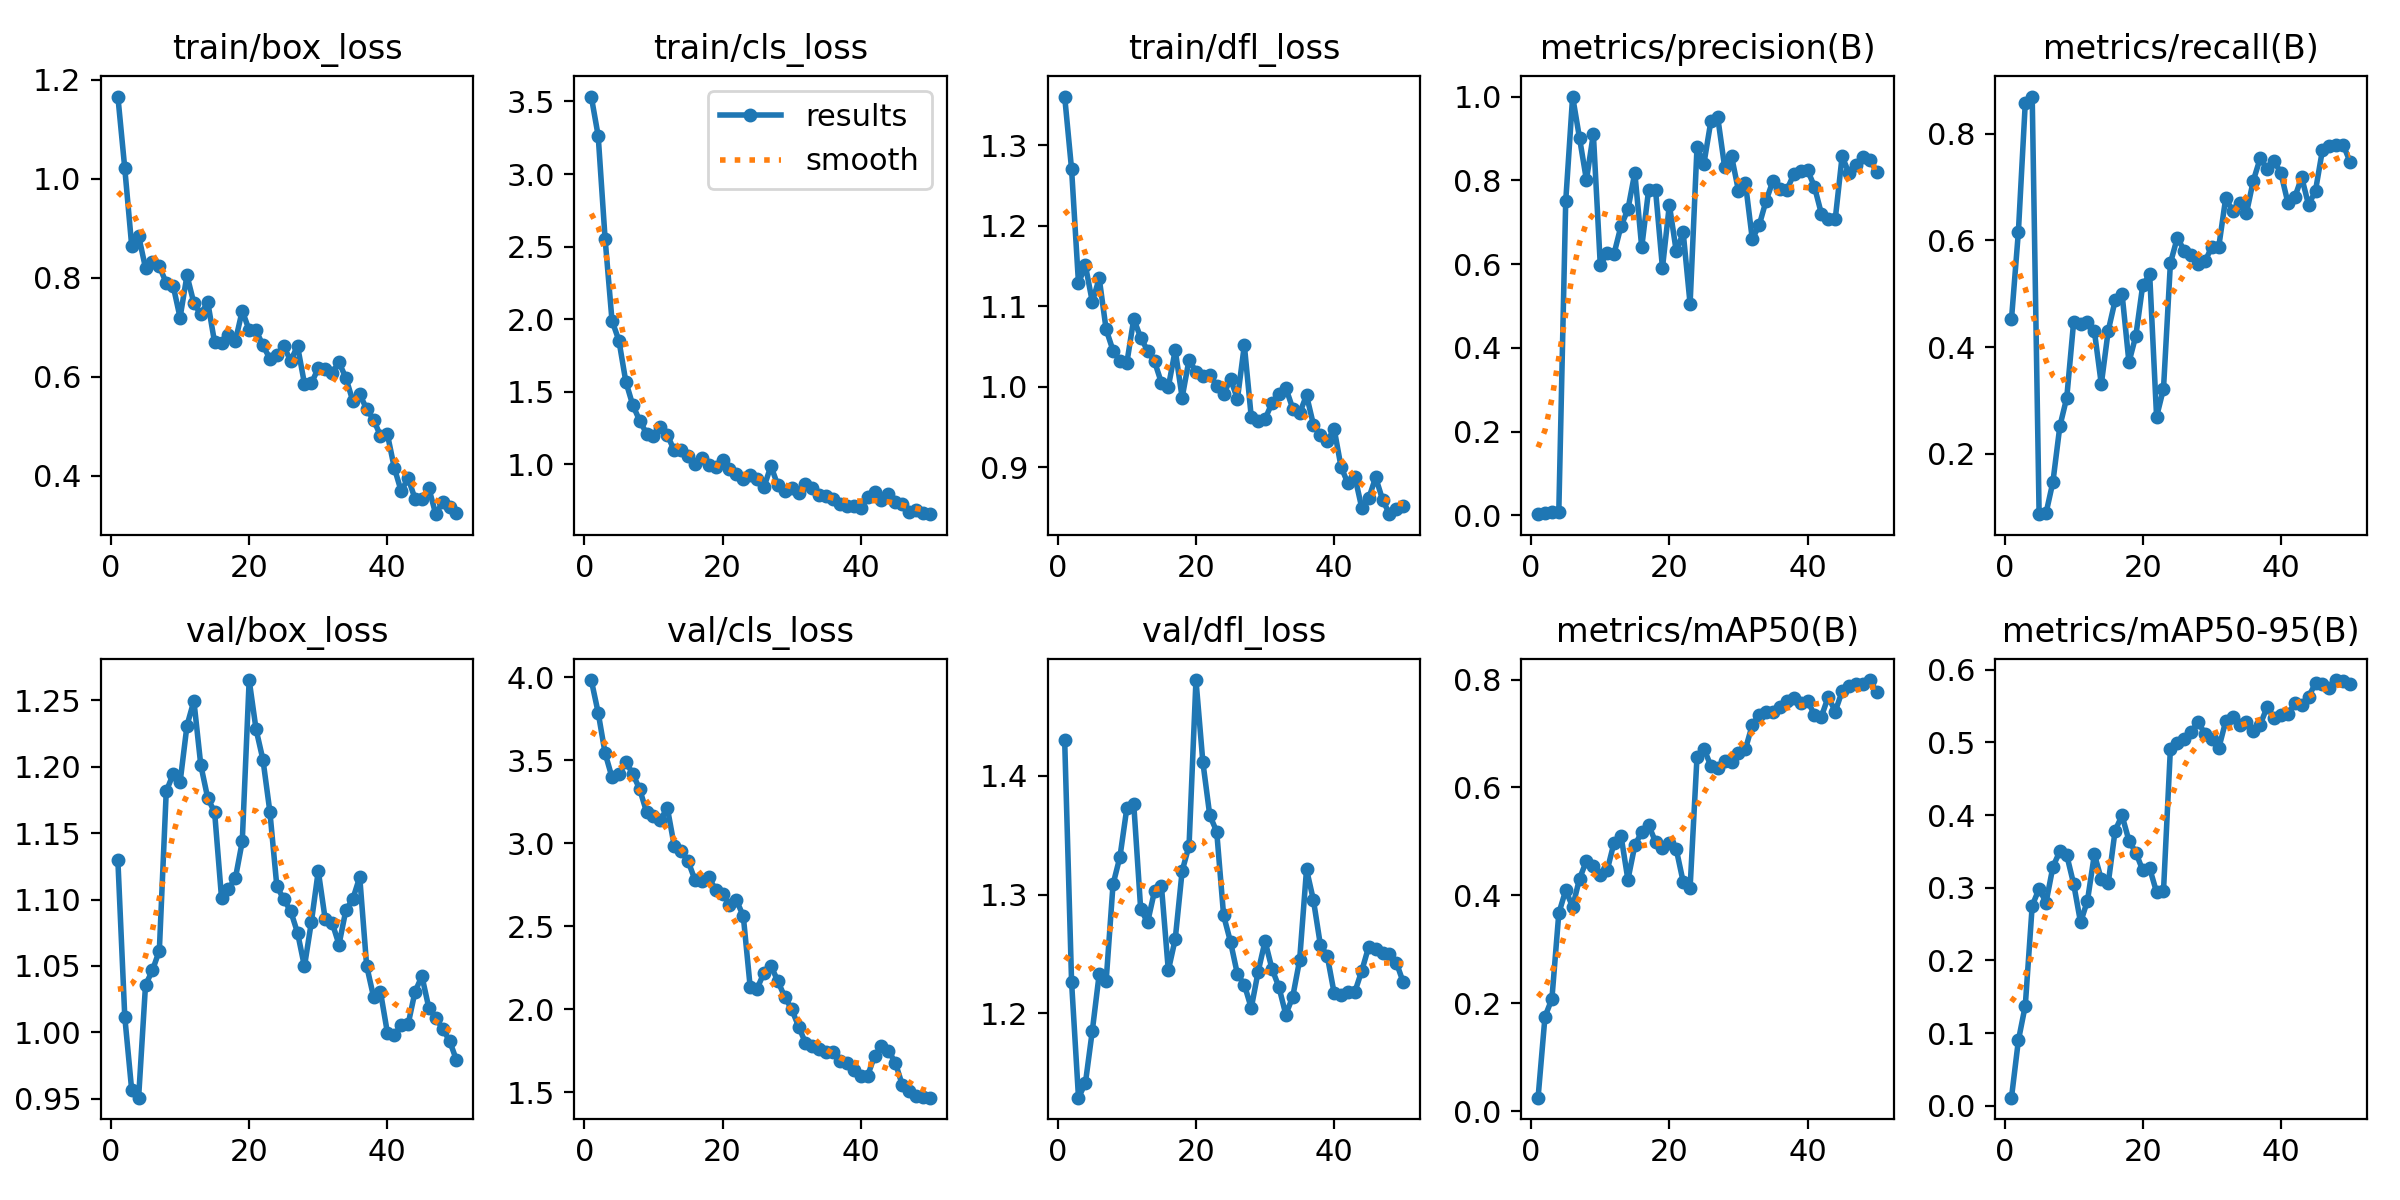

The data file committed next to this chart (first rows):
epoch, time, train/box_loss, train/cls_loss, train/dfl_loss, metrics/precision(B), metrics/recall(B), metrics/mAP50(B), metrics/mAP50-95(B), val/box_loss, val/cls_loss, val/dfl_loss, lr/pg0, lr/pg1, lr/pg2
1, 15.09, 1.166, 3.534, 1.36, 0.00275, 0.452, 0.02495, 0.01106, 1.13, 3.982, 1.43, 6.25e-05, 6.25e-05, 6.25e-05
2, 30, 1.021, 3.263, 1.27, 0.005, 0.6162, 0.1751, 0.08988, 1.012, 3.785, 1.226, 0.0001348, 0.0001348, 0.0001348
3, 44.59, 0.8643, 2.554, 1.129, 0.00852, 0.8586, 0.208, 0.1379, 0.9564, 3.541, 1.129, 0.0002041, 0.0002041, 0.0002041
4, 57.96, 0.8847, 1.99, 1.151, 0.00883, 0.87, 0.3666, 0.2753, 0.9507, 3.396, 1.141, 0.0002704, 0.0002704, 0.0002704
5, 70.65, 0.8194, 1.853, 1.105, 0.75, 0.08665, 0.4095, 0.2987, 1.036, 3.414, 1.185, 0.0003338, 0.0003338, 0.0003338
6, 83.54, 0.8321, 1.57, 1.135, 1, 0.08849, 0.3786, 0.2795, 1.047, 3.489, 1.233, 0.0003942, 0.0003942, 0.0003942
7, 95.87, 0.8227, 1.409, 1.071, 0.9007, 0.1474, 0.4309, 0.3289, 1.062, 3.418, 1.227, 0.0004516, 0.0004516, 0.0004516
8, 108.2, 0.7895, 1.302, 1.045, 0.8007, 0.2515, 0.4639, 0.3502, 1.182, 3.325, 1.309, 0.0005061, 0.0005061, 0.0005061
9, 120.5, 0.7836, 1.212, 1.032, 0.9108, 0.3051, 0.4552, 0.3448, 1.195, 3.188, 1.332, 0.0005576, 0.0005576, 0.0005576
10, 132.8, 0.7193, 1.197, 1.03, 0.5985, 0.4479, 0.437, 0.3053, 1.188, 3.165, 1.373, 0.0006061, 0.0006061, 0.0006061
11, 145.1, 0.8046, 1.259, 1.084, 0.6259, 0.4438, 0.4465, 0.2522, 1.231, 3.137, 1.376, 0.0006516, 0.0006516, 0.0006516
12, 157.5, 0.7484, 1.203, 1.061, 0.625, 0.4468, 0.4978, 0.2824, 1.25, 3.214, 1.288, 0.0006942, 0.0006942, 0.0006942
13, 169.7, 0.726, 1.096, 1.045, 0.6909, 0.4297, 0.5107, 0.346, 1.201, 2.985, 1.277, 0.0007338, 0.0007338, 0.0007338
14, 182.1, 0.7509, 1.098, 1.032, 0.7303, 0.3306, 0.429, 0.3114, 1.177, 2.95, 1.303, 0.0007704, 0.0007704, 0.0007704
15, 194.4, 0.6691, 1.058, 1.005, 0.8183, 0.4306, 0.4925, 0.306, 1.166, 2.892, 1.307, 0.0008041, 0.0008041, 0.0008041
16, 206.8, 0.6684, 1, 0.9998, 0.64, 0.4874, 0.5175, 0.3788, 1.101, 2.779, 1.236, 0.0008348, 0.0008348, 0.0008348
17, 219.3, 0.6837, 1.043, 1.046, 0.7777, 0.5004, 0.5301, 0.3995, 1.108, 2.772, 1.263, 0.000854, 0.000854, 0.000854
18, 231.5, 0.6718, 0.9933, 0.9866, 0.7765, 0.3715, 0.499, 0.3648, 1.116, 2.794, 1.32, 0.0008293, 0.0008293, 0.0008293
19, 243.8, 0.7333, 0.9822, 1.034, 0.5907, 0.4215, 0.4873, 0.3483, 1.144, 2.719, 1.341, 0.0008045, 0.0008045, 0.0008045
20, 256, 0.6937, 1.033, 1.018, 0.7416, 0.5167, 0.4967, 0.3239, 1.265, 2.695, 1.481, 0.0007797, 0.0007797, 0.0007797
21, 268.4, 0.6933, 0.9653, 1.013, 0.6301, 0.5362, 0.4852, 0.3268, 1.228, 2.629, 1.411, 0.000755, 0.000755, 0.000755
22, 280.5, 0.6631, 0.9364, 1.014, 0.6755, 0.2693, 0.4249, 0.2939, 1.205, 2.656, 1.367, 0.0007302, 0.0007302, 0.0007302
23, 292.7, 0.6363, 0.8977, 1.002, 0.5048, 0.322, 0.414, 0.2956, 1.166, 2.56, 1.353, 0.0007055, 0.0007055, 0.0007055
24, 304.9, 0.6439, 0.9228, 0.9906, 0.8792, 0.5576, 0.6566, 0.4916, 1.11, 2.131, 1.282, 0.0006808, 0.0006808, 0.0006808
25, 317.3, 0.6613, 0.9016, 1.01, 0.8398, 0.6052, 0.6719, 0.4995, 1.1, 2.124, 1.26, 0.000656, 0.000656, 0.000656
26, 329.4, 0.6323, 0.8445, 0.985, 0.9405, 0.5811, 0.64, 0.5048, 1.091, 2.219, 1.233, 0.0006312, 0.0006312, 0.0006312
27, 341.6, 0.6617, 0.9885, 1.052, 0.9502, 0.5719, 0.6356, 0.514, 1.075, 2.26, 1.224, 0.0006065, 0.0006065, 0.0006065
28, 353.9, 0.5857, 0.8544, 0.9626, 0.8317, 0.5556, 0.6482, 0.5287, 1.05, 2.169, 1.205, 0.0005818, 0.0005818, 0.0005818
29, 366.4, 0.5868, 0.8179, 0.9573, 0.8576, 0.5606, 0.6474, 0.5115, 1.083, 2.072, 1.235, 0.000557, 0.000557, 0.000557
30, 378.9, 0.6169, 0.8388, 0.9601, 0.7751, 0.5884, 0.6637, 0.5044, 1.122, 2, 1.261, 0.0005322, 0.0005322, 0.0005322
31, 391.2, 0.6156, 0.8019, 0.9798, 0.7943, 0.5884, 0.6708, 0.4921, 1.085, 1.895, 1.238, 0.0005075, 0.0005075, 0.0005075
32, 403.4, 0.608, 0.8647, 0.9911, 0.6598, 0.6793, 0.7158, 0.5292, 1.083, 1.797, 1.222, 0.0004827, 0.0004827, 0.0004827
33, 415.6, 0.6287, 0.8349, 0.9987, 0.6928, 0.6556, 0.7349, 0.5353, 1.066, 1.776, 1.199, 0.000458, 0.000458, 0.000458
34, 428, 0.5976, 0.7859, 0.973, 0.7514, 0.6697, 0.7401, 0.5239, 1.092, 1.762, 1.214, 0.0004332, 0.0004332, 0.0004332
35, 440.2, 0.5505, 0.782, 0.9671, 0.7991, 0.6511, 0.7394, 0.5277, 1.1, 1.744, 1.245, 0.0004085, 0.0004085, 0.0004085
36, 452.5, 0.5644, 0.7593, 0.9895, 0.779, 0.7123, 0.7483, 0.5152, 1.117, 1.74, 1.321, 0.0003837, 0.0003837, 0.0003837
37, 464.8, 0.5347, 0.729, 0.9529, 0.7767, 0.7544, 0.7604, 0.5246, 1.05, 1.688, 1.295, 0.000359, 0.000359, 0.000359
38, 477.2, 0.513, 0.7122, 0.94, 0.8145, 0.7333, 0.7659, 0.5488, 1.027, 1.674, 1.258, 0.0003343, 0.0003343, 0.0003343
39, 489.6, 0.4807, 0.7146, 0.9328, 0.8232, 0.7498, 0.7562, 0.534, 1.03, 1.635, 1.248, 0.0003095, 0.0003095, 0.0003095
40, 501.7, 0.4839, 0.7007, 0.9476, 0.8246, 0.7257, 0.7609, 0.5382, 0.9998, 1.6, 1.217, 0.0002848, 0.0002848, 0.0002848
41, 513.8, 0.416, 0.7732, 0.9004, 0.7844, 0.6708, 0.734, 0.5389, 0.9979, 1.6, 1.215, 0.00026, 0.00026, 0.00026
42, 525.8, 0.3685, 0.8115, 0.8801, 0.7201, 0.6812, 0.7312, 0.554, 1.005, 1.717, 1.218, 0.0002352, 0.0002352, 0.0002352
43, 538, 0.3949, 0.7521, 0.8883, 0.7086, 0.7184, 0.7683, 0.5509, 1.006, 1.777, 1.218, 0.0002105, 0.0002105, 0.0002105
44, 550.4, 0.3534, 0.7966, 0.8495, 0.7065, 0.6664, 0.7405, 0.5631, 1.03, 1.75, 1.236, 0.0001857, 0.0001857, 0.0001857
45, 562.6, 0.3536, 0.7425, 0.8614, 0.8573, 0.6937, 0.7783, 0.5815, 1.042, 1.677, 1.256, 0.000161, 0.000161, 0.000161
46, 575, 0.3747, 0.725, 0.8876, 0.8166, 0.7695, 0.7871, 0.5801, 1.018, 1.545, 1.254, 0.0001363, 0.0001363, 0.0001363
47, 587.1, 0.3221, 0.6736, 0.8601, 0.8367, 0.7763, 0.7923, 0.575, 1.011, 1.507, 1.251, 0.0001115, 0.0001115, 0.0001115
48, 599.1, 0.3461, 0.6865, 0.8419, 0.8559, 0.7787, 0.7922, 0.5859, 1.003, 1.477, 1.25, 8.675e-05, 8.675e-05, 8.675e-05
49, 611.3, 0.3374, 0.6633, 0.848, 0.8492, 0.7795, 0.799, 0.5848, 0.9936, 1.469, 1.243, 6.2e-05, 6.2e-05, 6.2e-05
50, 623.4, 0.3241, 0.6563, 0.852, 0.8205, 0.7474, 0.7773, 0.58, 0.979, 1.467, 1.226, 3.725e-05, 3.725e-05, 3.725e-05
